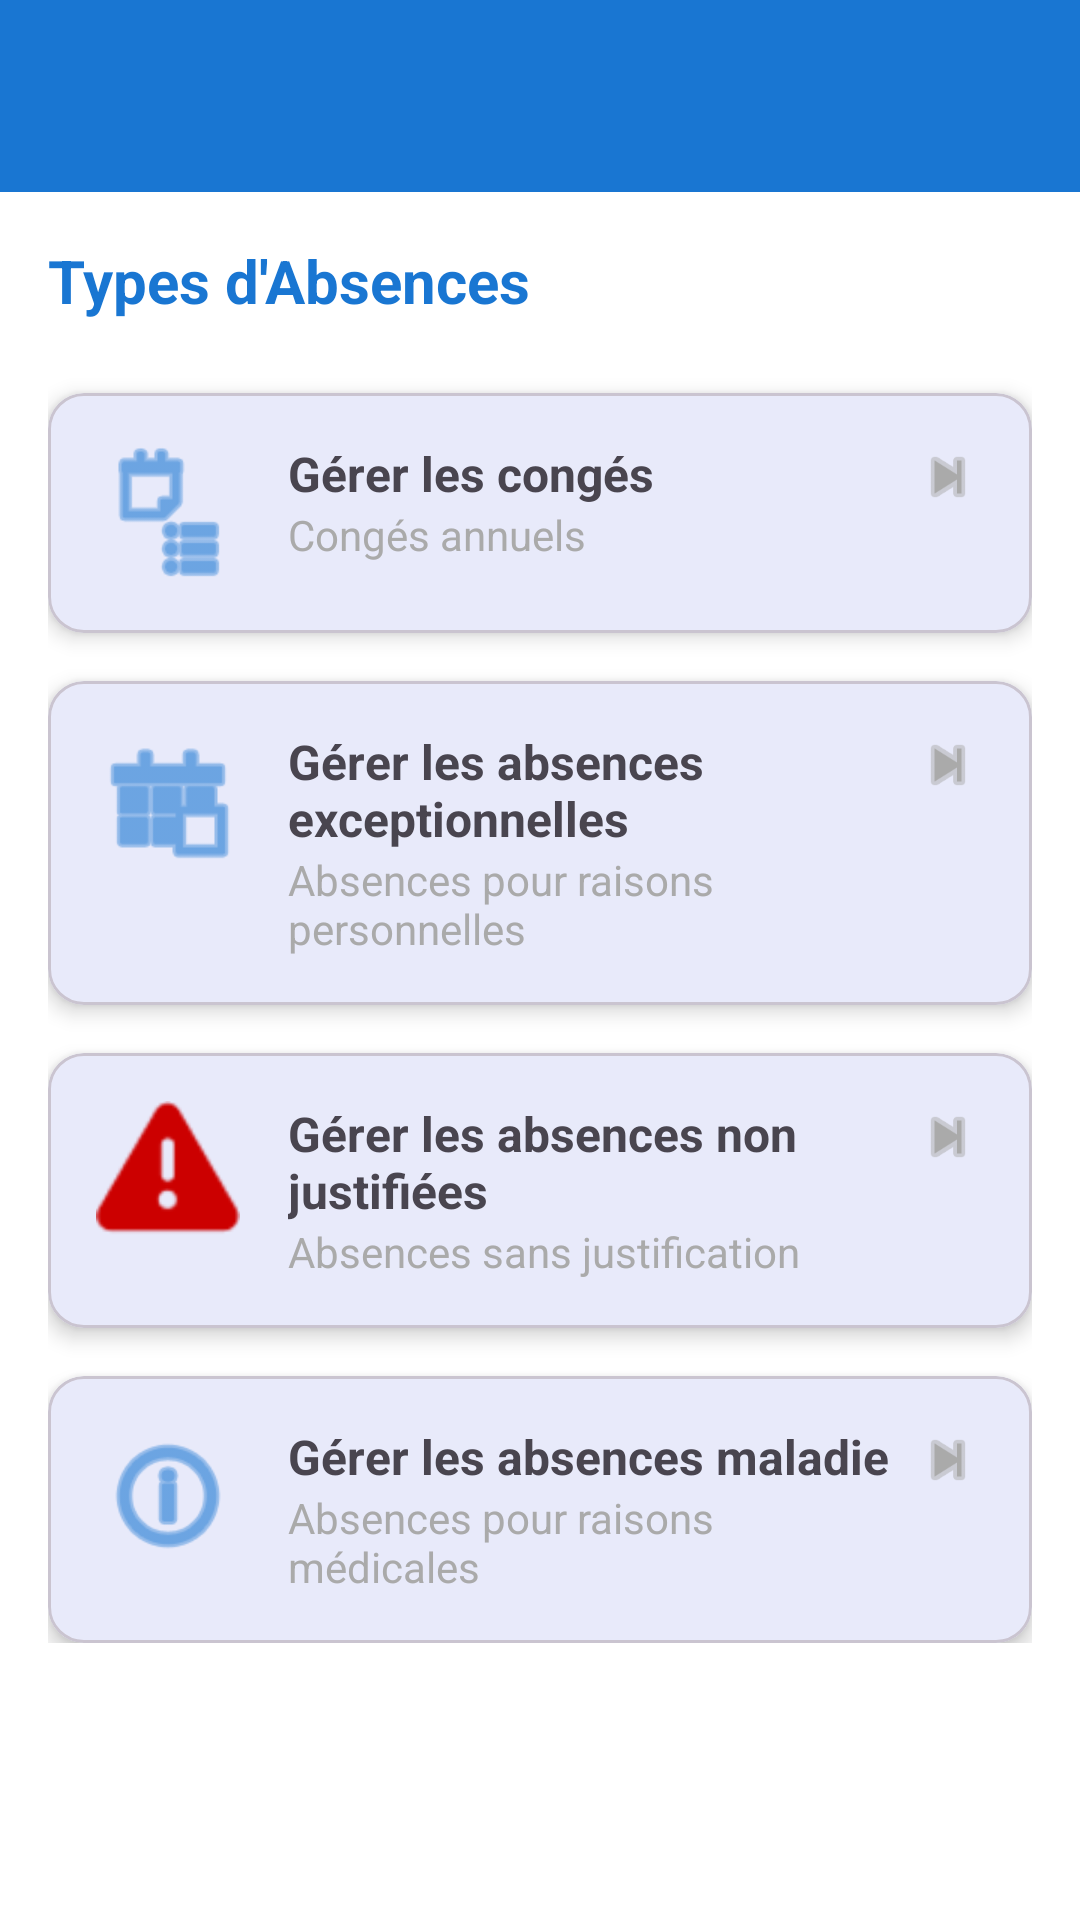

Reconstruct the res/layout file that produces this screen, plus the resources it refers to.
<!-- AndroidManifest.xml: application theme Theme.APP_Gestion_Personnel -->
<!-- res/layout/fragment_absence_menu.xml -->
<?xml version="1.0" encoding="utf-8"?>
<LinearLayout xmlns:android="http://schemas.android.com/apk/res/android"
    xmlns:app="http://schemas.android.com/apk/res-auto"
    android:layout_width="match_parent"
    android:layout_height="match_parent"
    android:orientation="vertical"
    android:background="@android:color/white">

    
    <com.google.android.material.appbar.MaterialToolbar
        android:id="@+id/toolbar"
        android:layout_width="match_parent"
        android:layout_height="?attr/actionBarSize"
        android:background="?attr/colorPrimary"
        app:titleTextColor="@android:color/white"
        app:navigationIcon="@drawable/ic_baseline_arrow_back_24" />

    <ScrollView
        android:layout_width="match_parent"
        android:layout_height="match_parent">

        <LinearLayout
            android:layout_width="match_parent"
            android:layout_height="wrap_content"
            android:orientation="vertical"
            android:padding="16dp">

            
            <TextView
                android:layout_width="match_parent"
                android:layout_height="wrap_content"
                android:text="Types d'Absences"
                android:textSize="20sp"
                android:textStyle="bold"
                android:textColor="?attr/colorPrimary"
                android:layout_marginBottom="24dp" />

            
            <com.google.android.material.card.MaterialCardView
                android:id="@+id/cardConges"
                android:layout_width="match_parent"
                android:layout_height="wrap_content"
                android:layout_marginBottom="16dp"
                app:cardCornerRadius="12dp"
                app:cardElevation="4dp">

                <LinearLayout
                    android:layout_width="match_parent"
                    android:layout_height="wrap_content"
                    android:orientation="horizontal"
                    android:padding="16dp">

                    <ImageView
                        android:layout_width="48dp"
                        android:layout_height="48dp"
                        android:src="@android:drawable/ic_menu_agenda"
                        android:tint="?attr/colorPrimary"
                        android:layout_marginEnd="16dp" />

                    <LinearLayout
                        android:layout_width="0dp"
                        android:layout_height="wrap_content"
                        android:layout_weight="1"
                        android:orientation="vertical">

                        <TextView
                            android:layout_width="match_parent"
                            android:layout_height="wrap_content"
                            android:text="Gérer les congés"
                            android:textSize="16sp"
                            android:textStyle="bold" />

                        <TextView
                            android:layout_width="match_parent"
                            android:layout_height="wrap_content"
                            android:text="Congés annuels"
                            android:textSize="14sp"
                            android:textColor="@android:color/darker_gray" />

                    </LinearLayout>

                    <ImageView
                        android:layout_width="24dp"
                        android:layout_height="24dp"
                        android:src="@android:drawable/ic_media_next"
                        android:tint="@android:color/darker_gray" />

                </LinearLayout>

            </com.google.android.material.card.MaterialCardView>

            
            <com.google.android.material.card.MaterialCardView
                android:id="@+id/cardAbsencesExceptionnelles"
                android:layout_width="match_parent"
                android:layout_height="wrap_content"
                android:layout_marginBottom="16dp"
                app:cardCornerRadius="12dp"
                app:cardElevation="4dp">

                <LinearLayout
                    android:layout_width="match_parent"
                    android:layout_height="wrap_content"
                    android:orientation="horizontal"
                    android:padding="16dp">

                    <ImageView
                        android:layout_width="48dp"
                        android:layout_height="48dp"
                        android:src="@android:drawable/ic_menu_today"
                        android:tint="?attr/colorPrimary"
                        android:layout_marginEnd="16dp" />

                    <LinearLayout
                        android:layout_width="0dp"
                        android:layout_height="wrap_content"
                        android:layout_weight="1"
                        android:orientation="vertical">

                        <TextView
                            android:layout_width="match_parent"
                            android:layout_height="wrap_content"
                            android:text="Gérer les absences exceptionnelles"
                            android:textSize="16sp"
                            android:textStyle="bold" />

                        <TextView
                            android:layout_width="match_parent"
                            android:layout_height="wrap_content"
                            android:text="Absences pour raisons personnelles"
                            android:textSize="14sp"
                            android:textColor="@android:color/darker_gray" />

                    </LinearLayout>

                    <ImageView
                        android:layout_width="24dp"
                        android:layout_height="24dp"
                        android:src="@android:drawable/ic_media_next"
                        android:tint="@android:color/darker_gray" />

                </LinearLayout>

            </com.google.android.material.card.MaterialCardView>

            
            <com.google.android.material.card.MaterialCardView
                android:id="@+id/cardAbsencesNonJustifiees"
                android:layout_width="match_parent"
                android:layout_height="wrap_content"
                android:layout_marginBottom="16dp"
                app:cardCornerRadius="12dp"
                app:cardElevation="4dp">

                <LinearLayout
                    android:layout_width="match_parent"
                    android:layout_height="wrap_content"
                    android:orientation="horizontal"
                    android:padding="16dp">

                    <ImageView
                        android:layout_width="48dp"
                        android:layout_height="48dp"
                        android:src="@android:drawable/ic_dialog_alert"
                        android:tint="@android:color/holo_red_dark"
                        android:layout_marginEnd="16dp" />

                    <LinearLayout
                        android:layout_width="0dp"
                        android:layout_height="wrap_content"
                        android:layout_weight="1"
                        android:orientation="vertical">

                        <TextView
                            android:layout_width="match_parent"
                            android:layout_height="wrap_content"
                            android:text="Gérer les absences non justifiées"
                            android:textSize="16sp"
                            android:textStyle="bold" />

                        <TextView
                            android:layout_width="match_parent"
                            android:layout_height="wrap_content"
                            android:text="Absences sans justification"
                            android:textSize="14sp"
                            android:textColor="@android:color/darker_gray" />

                    </LinearLayout>

                    <ImageView
                        android:layout_width="24dp"
                        android:layout_height="24dp"
                        android:src="@android:drawable/ic_media_next"
                        android:tint="@android:color/darker_gray" />

                </LinearLayout>

            </com.google.android.material.card.MaterialCardView>

            
            <com.google.android.material.card.MaterialCardView
                android:id="@+id/cardOrdresMission"
                android:layout_width="match_parent"
                android:layout_height="wrap_content"
                app:cardCornerRadius="12dp"
                app:cardElevation="4dp">

                <LinearLayout
                    android:layout_width="match_parent"
                    android:layout_height="wrap_content"
                    android:orientation="horizontal"
                    android:padding="16dp">

                    <ImageView
                        android:layout_width="48dp"
                        android:layout_height="48dp"
                        android:src="@android:drawable/ic_menu_info_details"
                        android:tint="?attr/colorPrimary"
                        android:layout_marginEnd="16dp" />

                    <LinearLayout
                        android:layout_width="0dp"
                        android:layout_height="wrap_content"
                        android:layout_weight="1"
                        android:orientation="vertical">

                        <TextView
                            android:layout_width="match_parent"
                            android:layout_height="wrap_content"
                            android:text="Gérer les absences maladie"
                            android:textSize="16sp"
                            android:textStyle="bold" />

                        <TextView
                            android:layout_width="match_parent"
                            android:layout_height="wrap_content"
                            android:text="Absences pour raisons médicales"
                            android:textSize="14sp"
                            android:textColor="@android:color/darker_gray" />

                    </LinearLayout>

                    <ImageView
                        android:layout_width="24dp"
                        android:layout_height="24dp"
                        android:src="@android:drawable/ic_media_next"
                        android:tint="@android:color/darker_gray" />

                </LinearLayout>

            </com.google.android.material.card.MaterialCardView>

        </LinearLayout>
    </ScrollView>

</LinearLayout>
<!-- resources referenced by this layout -->
<resources>
  <style name="Theme.APP_Gestion_Personnel" parent="Theme.Material3.Light.NoActionBar">
          <item name="colorPrimary">@color/colorPrimary</item>
          <item name="colorPrimaryVariant">@color/colorPrimaryDark</item>
          <item name="colorOnPrimary">@color/white</item>
          
          <item name="colorSecondary">@color/colorAccent</item>
          <item name="colorSecondaryVariant">@color/colorAccent</item>
          <item name="colorOnSecondary">@color/white</item>
          
          <item name="android:statusBarColor">@color/colorPrimaryDark</item>
          <item name="android:navigationBarColor">@color/white</item>
          <item name="android:windowLightStatusBar">false</item>
      </style>
  <color name="colorPrimary">#1976D2</color>
  <color name="colorPrimaryDark">#0D47A1</color>
  <color name="white">#FFFFFFFF</color>
  <color name="colorAccent">#FF5722</color>
</resources>
